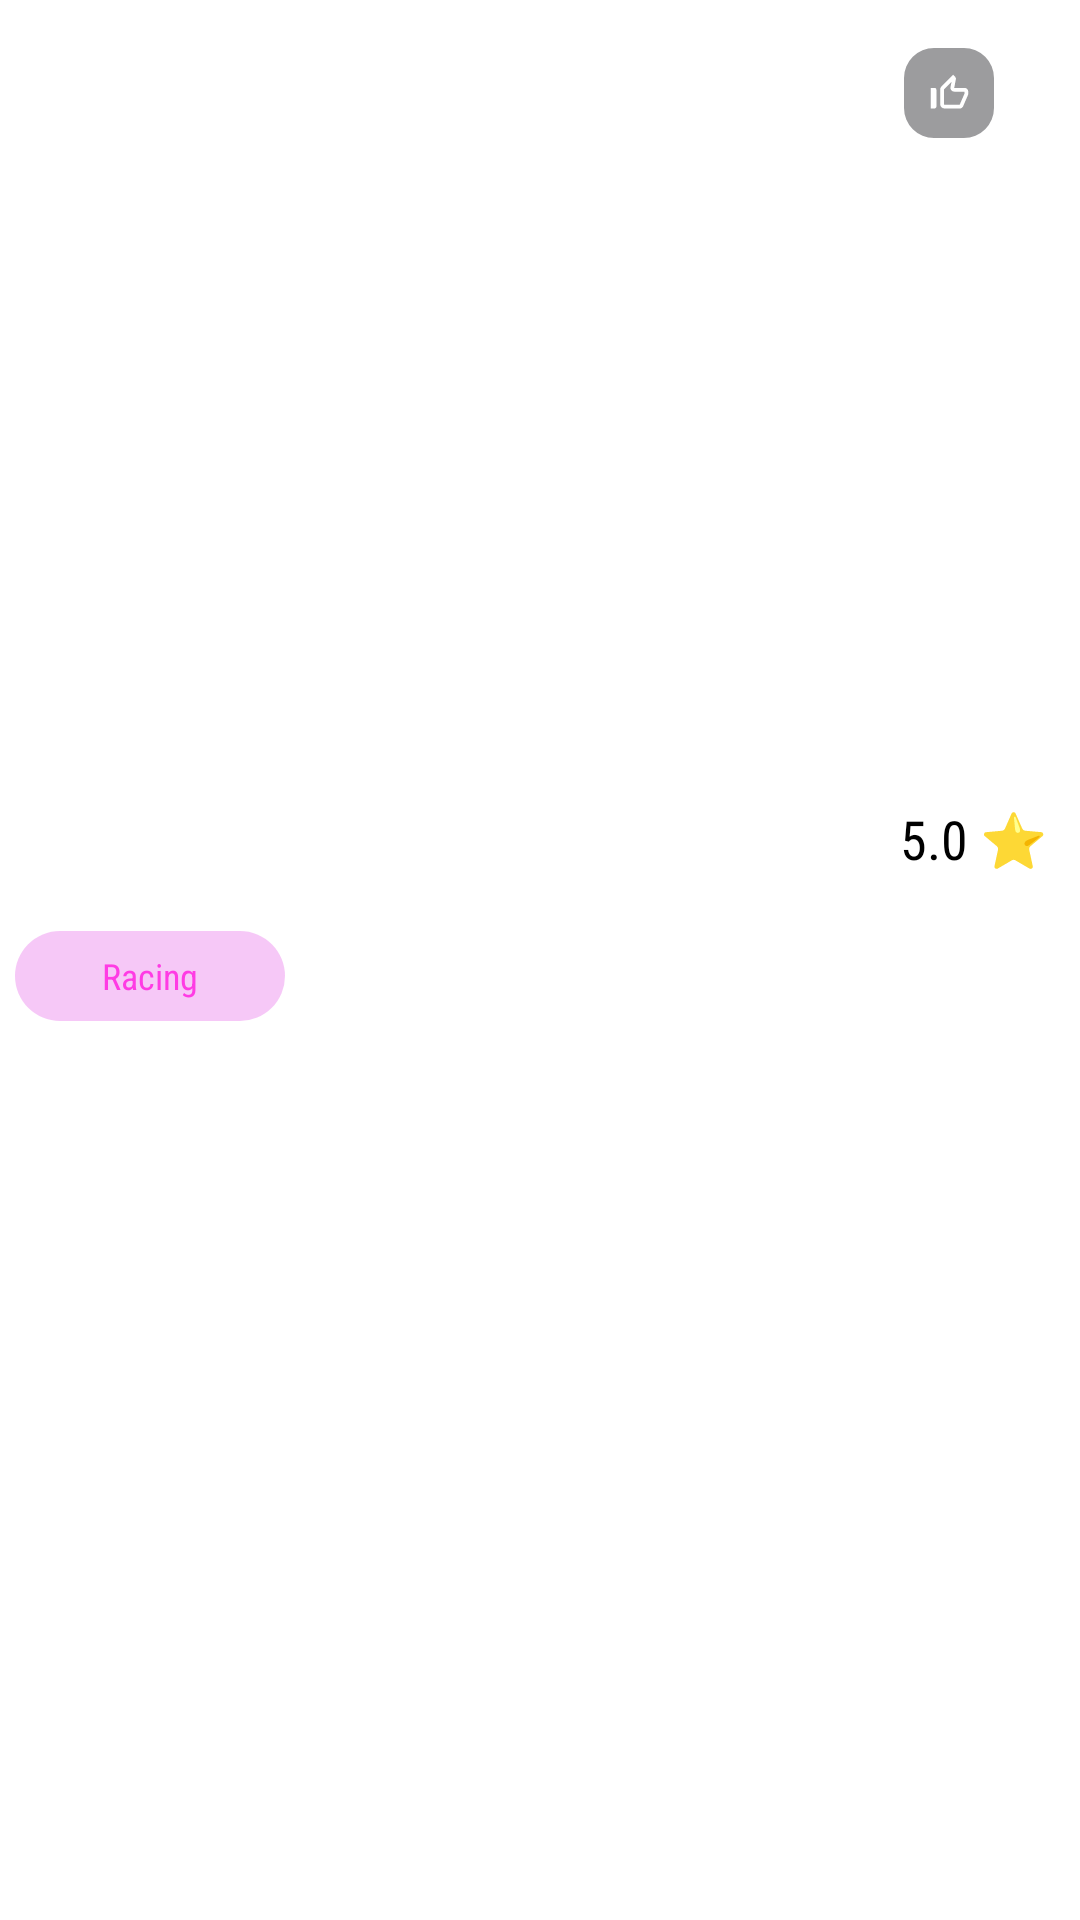

Android layout source for this screen:
<!-- AndroidManifest.xml: application theme Theme.MyApplication -->
<!-- res/layout/activity_game1.xml -->
<?xml version="1.0" encoding="utf-8"?>
<androidx.constraintlayout.widget.ConstraintLayout xmlns:android="http://schemas.android.com/apk/res/android"
    xmlns:app="http://schemas.android.com/apk/res-auto"
    xmlns:tools="http://schemas.android.com/tools"
    android:id="@+id/main"
    android:layout_width="match_parent"
    android:layout_height="match_parent"
    tools:context=".Game1Activity">

    <ImageView
        android:id="@+id/imageView14"
        android:layout_width="match_parent"
        android:layout_height="wrap_content"
        android:alpha=".3"
        app:layout_constraintBottom_toBottomOf="parent"
        app:layout_constraintEnd_toEndOf="parent"
        app:layout_constraintStart_toStartOf="parent"
        app:layout_constraintTop_toTopOf="parent"
        app:srcCompat="@drawable/blur" />

    <ImageView
        android:id="@+id/img"
        android:layout_width="match_parent"
        android:layout_height="245dp"
        android:scaleType="centerCrop"
        app:layout_constraintBottom_toBottomOf="parent"
        app:layout_constraintEnd_toEndOf="parent"
        app:layout_constraintHorizontal_bias="0.0"
        app:layout_constraintStart_toStartOf="parent"
        app:layout_constraintTop_toTopOf="parent"
        app:layout_constraintVertical_bias="0.0"
        app:srcCompat="@drawable/img1" />

    <TextView
        android:id="@+id/textView16"
        android:layout_width="wrap_content"
        android:layout_height="wrap_content"
        android:fontFamily="sans-serif-condensed"
        android:text=" 5.0 ⭐"
        android:textSize="18sp"
        app:layout_constraintBottom_toBottomOf="parent"
        app:layout_constraintEnd_toEndOf="parent"
        app:layout_constraintHorizontal_bias="0.896"
        app:layout_constraintStart_toEndOf="@+id/name"
        app:layout_constraintTop_toBottomOf="@+id/img"
        app:layout_constraintVertical_bias="0.06" />

    <TextView
        android:id="@+id/desc"
        android:layout_width="match_parent"
        android:layout_height="166dp"
        android:layout_marginLeft="15dp"
        android:layout_marginTop="15dp"
        android:layout_marginRight="15dp"
        android:fontFamily="sans-serif-condensed"
        android:text="@string/lorem_ipsum"
        android:textColor="#7FFFFFFF"
        android:textSize="16sp"
        app:layout_constraintBottom_toBottomOf="parent"
        app:layout_constraintEnd_toEndOf="parent"
        app:layout_constraintStart_toStartOf="parent"
        app:layout_constraintTop_toBottomOf="@+id/textView13"
        app:layout_constraintVertical_bias="0.0" />

    <TextView
        android:id="@+id/textView13"
        android:layout_width="wrap_content"
        android:layout_height="wrap_content"
        android:layout_marginTop="20dp"
        android:fontFamily="sans-serif"
        android:text="Description"
        android:textColor="#87FFFFFF"
        android:textSize="18sp"
        android:textStyle="bold"
        app:layout_constraintBottom_toBottomOf="parent"
        app:layout_constraintEnd_toEndOf="parent"
        app:layout_constraintHorizontal_bias="0.048"
        app:layout_constraintStart_toStartOf="parent"
        app:layout_constraintTop_toBottomOf="@+id/textView18"
        app:layout_constraintVertical_bias="0.0" />

    <TextView
        android:id="@+id/name"
        android:layout_width="wrap_content"
        android:layout_height="37dp"
        android:fontFamily="sans-serif-condensed"
        android:text="Forza Horizon"
        android:textColor="@color/white"
        android:textSize="34sp"
        android:textStyle="bold"
        app:layout_constraintBottom_toBottomOf="parent"
        app:layout_constraintEnd_toEndOf="parent"
        app:layout_constraintHorizontal_bias="0.065"
        app:layout_constraintStart_toStartOf="parent"
        app:layout_constraintTop_toBottomOf="@+id/img"
        app:layout_constraintVertical_bias="0.034" />


    <com.google.android.material.textview.MaterialTextView
        android:id="@+id/textView18"
        android:layout_width="90dp"
        android:layout_height="wrap_content"
        android:layout_marginTop="16dp"
        android:layout_marginEnd="244dp"
        android:height="30dp"
        android:background="@drawable/round_shape2"
        android:fontFamily="sans-serif-condensed"
        android:gravity="center|center_horizontal|center_vertical"
        android:text="Racing"
        android:textColor="#FF3BE4"
        android:textSize="12sp"
        app:layout_constraintBottom_toBottomOf="parent"
        app:layout_constraintEnd_toEndOf="parent"
        app:layout_constraintHorizontal_bias="0.194"
        app:layout_constraintStart_toStartOf="parent"
        app:layout_constraintTop_toBottomOf="@+id/name"
        app:layout_constraintVertical_bias="0.0" />

    <Button
        android:id="@+id/button2"
        android:layout_width="0dp"
        android:layout_height="55dp"
        android:layout_marginLeft="15dp"
        android:layout_marginRight="10dp"
        android:backgroundTint="#FF5722"
        android:fontFamily="sans-serif-condensed"
        android:text="Add to Wishlist"
        android:textColor="#FFFFFF"
        app:cornerRadius="10dp"
        app:layout_constraintBottom_toBottomOf="parent"
        app:layout_constraintEnd_toStartOf="@+id/imageButton"
        app:layout_constraintStart_toStartOf="parent"
        app:layout_constraintTop_toTopOf="parent"
        app:layout_constraintVertical_bias="0.936" />

    <ImageButton
        android:id="@+id/imageButton"
        android:layout_width="50dp"
        android:layout_height="50dp"
        android:layout_marginEnd="16dp"
        android:background="@drawable/round_shape3"
        android:scaleType="centerInside"
        app:layout_constraintBottom_toBottomOf="parent"
        app:layout_constraintEnd_toEndOf="parent"
        app:layout_constraintTop_toTopOf="parent"
        app:layout_constraintVertical_bias="0.936"
        app:srcCompat="@drawable/baseline_notifications_none_24" />

    <com.google.android.material.imageview.ShapeableImageView
        android:id="@+id/imageView4"
        android:layout_width="30dp"
        android:layout_height="30dp"
        android:layout_marginTop="16dp"
        android:background="#701E1F22"
        android:padding="0dp"
        android:scaleType="center"
        app:layout_constraintEnd_toEndOf="parent"
        app:layout_constraintHorizontal_bias="0.913"
        app:layout_constraintStart_toStartOf="parent"
        app:layout_constraintTop_toTopOf="parent"
        app:shapeAppearanceOverlay="@style/RoundedImage2"
        app:srcCompat="@drawable/baseline_thumb_up_off_alt_24" />

</androidx.constraintlayout.widget.ConstraintLayout>
<!-- resources referenced by this layout -->
<resources>
  <!-- drawable round_shape2 (drawable) -->
  <shape xmlns:android="http://schemas.android.com/apk/res/android"
      android:shape="rectangle">
  
      
      <solid android:color="#47DD3CE0" />
  
      
      <corners android:radius="16dp" />
  
  </shape>
  <!-- drawable round_shape3 (drawable) -->
  <shape xmlns:android="http://schemas.android.com/apk/res/android"
      android:shape="rectangle">
  
      
  
  
      
      <corners android:radius="10dp" />
      <stroke android:color="#7FFFFFFF" android:width="3dp"/>
  
  </shape>
  <string name="lorem_ipsum">
          Lorem ipsum dolor sit amet, consectetur adipiscing elit. Nam in scelerisque sem. Mauris
          volutpat, dolor id interdum ullamcorper, risus dolor egestas lectus, sit amet mattis purus
          dui nec risus. Maecenas non sodales nisi, vel dictum dolor. Class aptent taciti sociosqu ad
          litora torquent per conubia nostra, per inceptos himenaeos. Suspendisse blandit eleifend
          diam, vel rutrum tellus vulputate quis. Aliquam eget libero aliquet, imperdiet nisl a,
          ornare ex. Sed rhoncus est ut libero porta lobortis. Fusce in dictum tellus.\n\n
          Suspendisse interdum ornare ante. Aliquam nec cursus lorem. Morbi id magna felis. Vivamus
          egestas, est a condimentum egestas, turpis nisl iaculis ipsum, in dictum tellus dolor sed
          neque. Morbi tellus erat, dapibus ut sem a, iaculis tincidunt dui. Interdum et malesuada
          fames ac ante ipsum primis in faucibus. Curabitur et eros porttitor, ultricies urna vitae,
          molestie nibh. Phasellus at commodo eros, non aliquet metus. Sed maximus nisl nec dolor
          bibendum, vel congue leo egestas.\n\n
          Sed interdum tortor nibh, in sagittis risus mollis quis. Curabitur mi odio, condimentum sit
          amet auctor at, mollis non turpis. Nullam pretium libero vestibulum, finibus orci vel,
          molestie quam. Fusce blandit tincidunt nulla, quis sollicitudin libero facilisis et. Integer
          interdum nunc ligula, et fermentum metus hendrerit id. Vestibulum lectus felis, dictum at
          lacinia sit amet, tristique id quam. Cras eu consequat dui. Suspendisse sodales nunc ligula,
          in lobortis sem porta sed. Integer id ultrices magna, in luctus elit. Sed a pellentesque
          est.\n\n
          Aenean nunc velit, lacinia sed dolor sed, ultrices viverra nulla. Etiam a venenatis nibh.
          Morbi laoreet, tortor sed facilisis varius, nibh orci rhoncus nulla, id elementum leo dui
          non lorem. Nam mollis ipsum quis auctor varius. Quisque elementum eu libero sed commodo. In
          eros nisl, imperdiet vel imperdiet et, scelerisque a mauris. Pellentesque varius ex nunc,
          quis imperdiet eros placerat ac. Duis finibus orci et est auctor tincidunt. Sed non viverra
          ipsum. Nunc quis augue egestas, cursus lorem at, molestie sem. Morbi a consectetur ipsum, a
          placerat diam. Etiam vulputate dignissim convallis. Integer faucibus mauris sit amet finibus
          convallis.\n\n
          Phasellus in aliquet mi. Pellentesque habitant morbi tristique senectus et netus et
          malesuada fames ac turpis egestas. In volutpat arcu ut felis sagittis, in finibus massa
          gravida. Pellentesque id tellus orci. Integer dictum, lorem sed efficitur ullamcorper,
          libero justo consectetur ipsum, in mollis nisl ex sed nisl. Donec maximus ullamcorper
          sodales. Praesent bibendum rhoncus tellus nec feugiat. In a ornare nulla. Donec rhoncus
          libero vel nunc consequat, quis tincidunt nisl eleifend. Cras bibendum enim a justo luctus
          vestibulum. Fusce dictum libero quis erat maximus, vitae volutpat diam dignissim.
      </string>
  <style name="RoundedImage2">
          <item name="cornerFamily">rounded</item>
          <item name="cornerSize">10dp</item>
      </style>
  <!-- not gathered from this repository: default colours our renderer supplied (Android Studio template values) -->
  <color name="white">#FFFFFFFF</color>
</resources>
